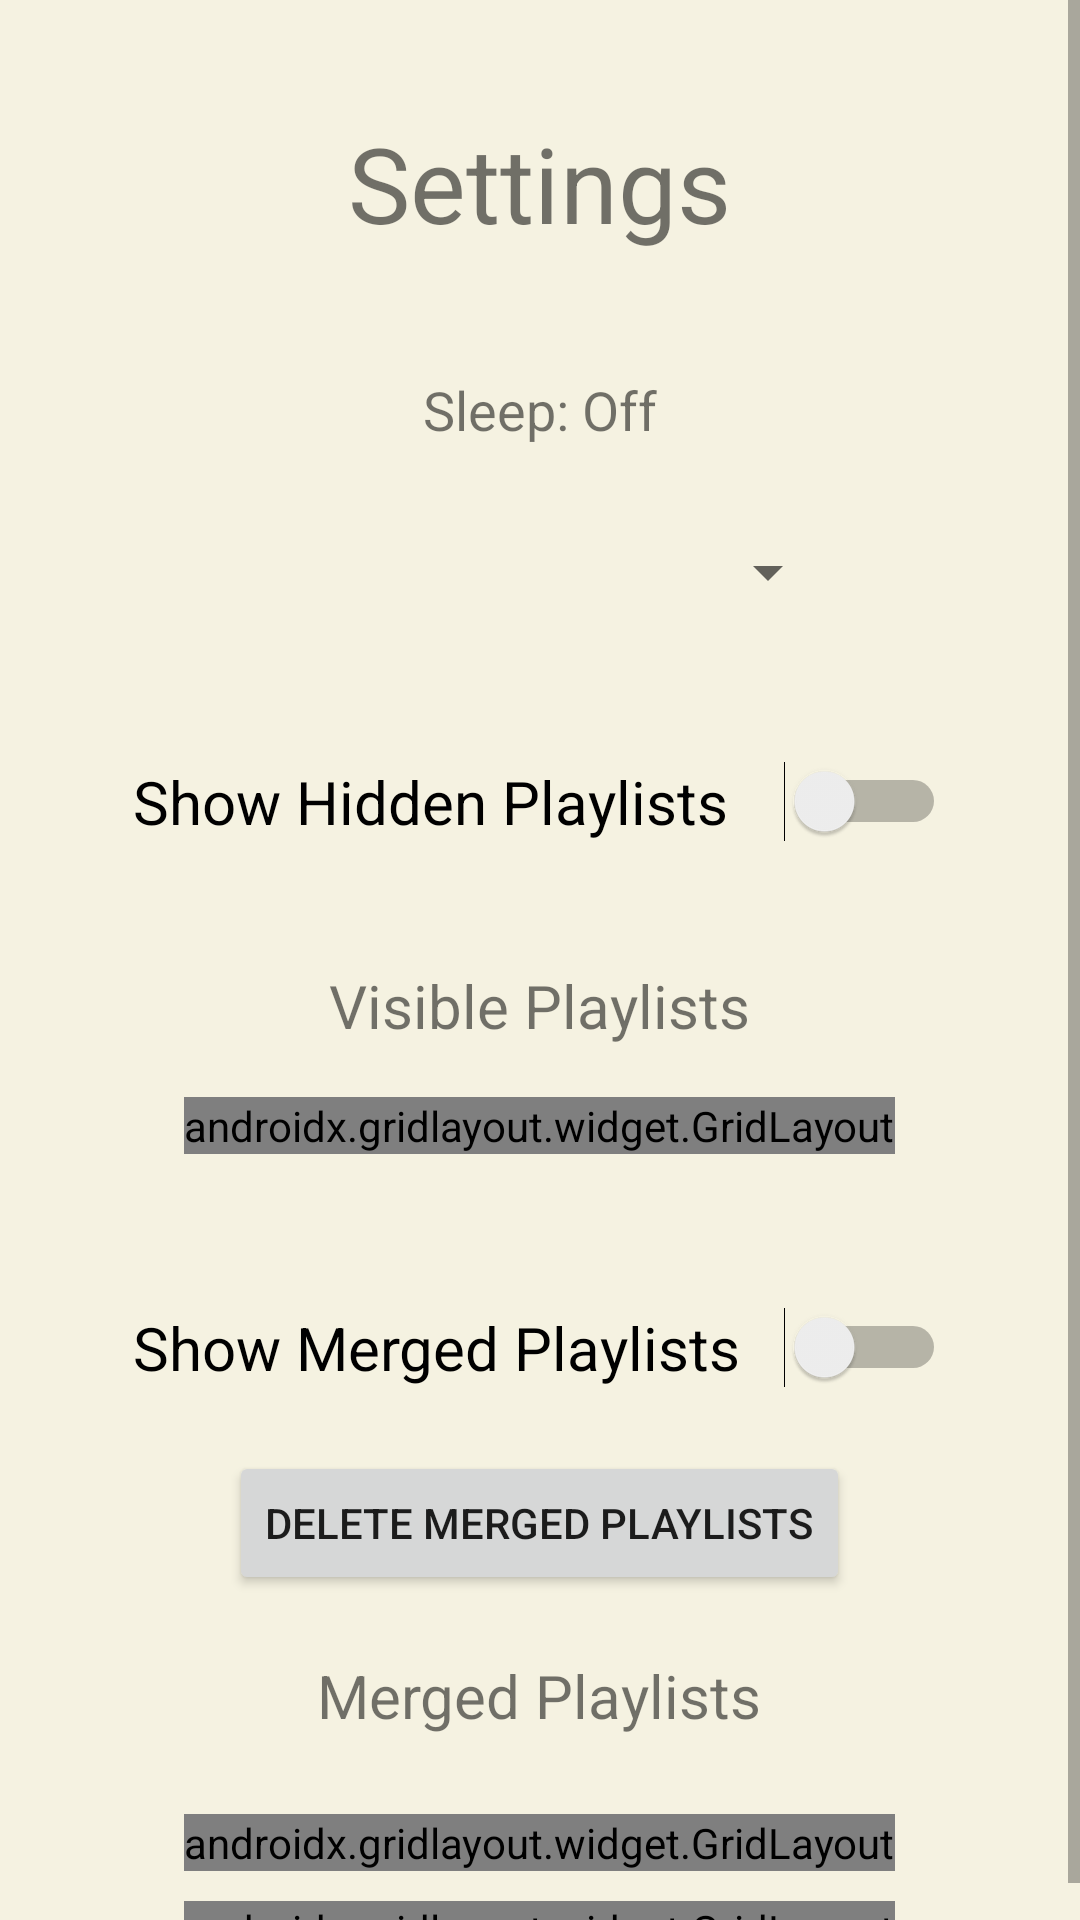

This screen was rendered from an Android layout file. Write that file and the resources it references.
<!-- AndroidManifest.xml: application theme Theme.Mp3MusicPlayer -->
<!-- res/layout/fragment_gallery.xml -->
<?xml version="1.0" encoding="utf-8"?>
<ScrollView
    xmlns:android="http://schemas.android.com/apk/res/android"
    xmlns:app="http://schemas.android.com/apk/res-auto"
    xmlns:tools="http://schemas.android.com/tools"
    android:layout_width="match_parent"
    android:layout_height="match_parent"
    android:fillViewport="true"
    android:background="@color/bground"
    tools:context=".ui.gallery.GalleryFragment">

    <LinearLayout
        android:orientation="vertical"
        android:layout_width="match_parent"
        android:layout_height="wrap_content"
        android:layout_gravity="center"
        android:id="@+id/linearlayout"
        android:gravity="center_horizontal">

        <TextView
            android:layout_width="wrap_content"
            android:layout_height="wrap_content"
            android:layout_marginTop="50sp"
            android:text="@string/action_settings"
            android:textSize="35sp">
        </TextView>

        <TextView
            android:layout_height="wrap_content"
            android:layout_width="wrap_content"
            android:layout_marginTop="40sp"
            android:textSize="18sp"
            android:text="@string/sleep"
            android:id="@+id/sleepText">
        </TextView>

        <Spinner
            android:layout_width="200dp"
            android:layout_height="wrap_content"
            android:layout_marginTop="30sp"
            android:id="@+id/sleep">
        </Spinner>

        <Switch
            android:id="@+id/hidden"
            android:layout_width="271dp"
            android:layout_height="69dp"
            android:layout_marginTop="30dp"
            android:text="@string/hidden_text"
            android:textSize="20sp"
            app:layout_constraintBottom_toTopOf="@+id/hidden_playlists"
            app:layout_constraintLeft_toLeftOf="parent"
            app:layout_constraintStart_toStartOf="parent"
            tools:ignore="UseSwitchCompatOrMaterialXml">
        </Switch>

        <TextView
            android:layout_width="wrap_content"
            android:layout_height="34dp"
            android:layout_marginTop="20dp"
            android:text="@string/visible"
            android:textSize="20sp">
        </TextView>

        <androidx.gridlayout.widget.GridLayout
            android:id="@+id/hidden_playlists"
            android:layout_height="wrap_content"
            android:layout_width="wrap_content"
            android:layout_marginTop="10dp"
            app:layout_constraintLeft_toLeftOf="parent"
            app:layout_constraintTop_toBottomOf="@+id/hidden">
        </androidx.gridlayout.widget.GridLayout>

        <Switch
            android:id="@+id/merged"
            android:layout_width="271dp"
            android:layout_height="69dp"
            android:layout_marginTop="30dp"
            android:text="@string/merged_text"
            android:textSize="20sp"
            app:layout_constraintBottom_toTopOf="@+id/hidden_playlists"
            app:layout_constraintLeft_toLeftOf="parent"
            app:layout_constraintStart_toStartOf="parent"
            tools:ignore="UseSwitchCompatOrMaterialXml">
        </Switch>

        <Button
            android:layout_height="wrap_content"
            android:layout_width="wrap_content"
            android:onClick="deleteMerged"
            android:text="Delete Merged Playlists">
        </Button>

        <TextView
            android:layout_width="wrap_content"
            android:layout_height="34dp"
            android:layout_marginTop="20dp"
            android:text="@string/merged"
            android:textSize="20sp">
        </TextView>

        <androidx.gridlayout.widget.GridLayout
            android:layout_height="wrap_content"
            android:layout_width="wrap_content"
            android:visibility="invisible"
            android:id="@+id/mergeNamer">
            <EditText
                android:layout_width="200dp"
                android:layout_height="wrap_content"
                android:layout_marginTop="20dp"
                android:inputType="none"
                android:textSize="15sp"
                android:id="@+id/showText"
                app:layout_column="0"
                app:layout_row="0"
                app:layout_gravity="center">
            </EditText>

            <Button
                android:layout_width="60sp"
                android:layout_height="40sp"
                android:id="@+id/add"
                android:text="@string/add"
                android:onClick="addMergedPlayList"
                app:layout_gravity="center">
            </Button>
        </androidx.gridlayout.widget.GridLayout>

        <androidx.gridlayout.widget.GridLayout
            android:layout_height="wrap_content"
            android:layout_width="wrap_content">
            <Spinner
                android:layout_height="wrap_content"
                android:layout_width="200sp"
                android:id="@+id/mergedSelector"
                android:layout_marginTop="20sp"
                android:layout_marginBottom="20sp"
                app:layout_column="0"
                app:layout_row="0">
            </Spinner>

            <Button
                android:layout_width="36dp"
                android:layout_height="27dp"
                android:background="@android:drawable/ic_input_add"
                android:gravity="center"
                android:onClick="showMergePlayListEditor"
                app:layout_column="1"
                app:layout_row="0"></Button>

        </androidx.gridlayout.widget.GridLayout>


        <androidx.gridlayout.widget.GridLayout
            android:id="@+id/merged_playlists"
            android:layout_height="wrap_content"
            android:layout_width="wrap_content"
            android:layout_marginTop="10dp"
            app:layout_constraintLeft_toLeftOf="parent"
            app:layout_constraintTop_toBottomOf="@+id/hidden">

        </androidx.gridlayout.widget.GridLayout>


    </LinearLayout>
</ScrollView>
<!-- resources referenced by this layout -->
<resources>
  <color name="bground">#f5f2e1</color>
  <string name="action_settings">Settings</string>
  <string name="add">Add</string>
  <string name="hidden_text">Show Hidden Playlists</string>
  <string name="merged">Merged Playlists</string>
  <string name="merged_text">Show Merged Playlists</string>
  <string name="sleep">Sleep: Off</string>
  <string name="visible">Visible Playlists</string>
  <style name="Theme.Mp3MusicPlayer" parent="Theme.MaterialComponents.DayNight.DarkActionBar">
          
          <item name="colorPrimary">@color/purple_500</item>
          <item name="colorPrimaryVariant">@color/purple_700</item>
          <item name="colorOnPrimary">@color/white</item>
          
          <item name="colorSecondary">@color/teal_200</item>
          <item name="colorSecondaryVariant">@color/teal_700</item>
          <item name="colorOnSecondary">@color/black</item>
          
          <item name="android:statusBarColor" tools:targetApi="l">?attr/colorPrimaryVariant</item>
          
      </style>
  <color name="purple_500">#FF6200EE</color>
  <color name="purple_700">#FF3700B3</color>
  <color name="white">#FFFFFFFF</color>
  <color name="teal_200">#FF03DAC5</color>
  <color name="teal_700">#FF018786</color>
  <color name="black">#FF000000</color>
</resources>
